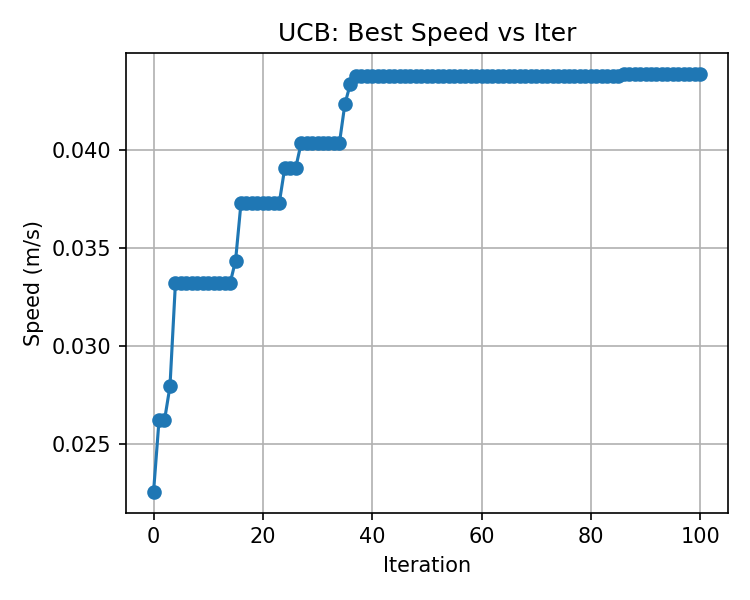

Source data for this figure (header and first rows):
, best_speed
0, 0.02257
1, 0.02622
2, 0.02622
3, 0.02794
4, 0.03321
5, 0.03321
6, 0.03321
7, 0.03321
8, 0.03321
9, 0.03321
10, 0.03321
11, 0.03321
12, 0.03321
13, 0.03321
14, 0.03321
15, 0.03436
16, 0.03731
17, 0.03731
18, 0.03731
19, 0.03731
20, 0.03731
21, 0.03731
22, 0.03731
23, 0.03731
24, 0.03909
25, 0.03909
26, 0.03909
27, 0.04036
28, 0.04036
29, 0.04036
30, 0.04036
31, 0.04036
32, 0.04036
33, 0.04036
34, 0.04036
35, 0.04235
36, 0.04338
37, 0.04381
38, 0.04381
39, 0.04381
40, 0.04381
41, 0.04381
42, 0.04381
43, 0.04381
44, 0.04381
45, 0.04381
46, 0.04381
47, 0.04381
48, 0.04381
49, 0.04381
50, 0.04381
51, 0.04381
52, 0.04381
53, 0.04381
54, 0.04381
55, 0.04381
56, 0.04381
57, 0.04381
58, 0.04381
59, 0.04381
... 41 more rows
